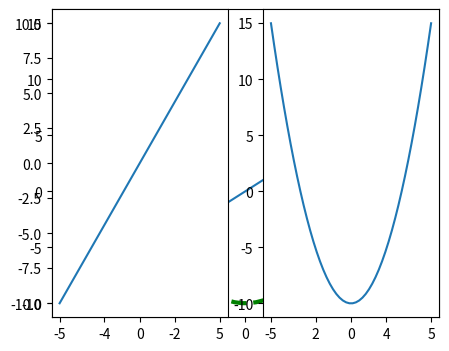
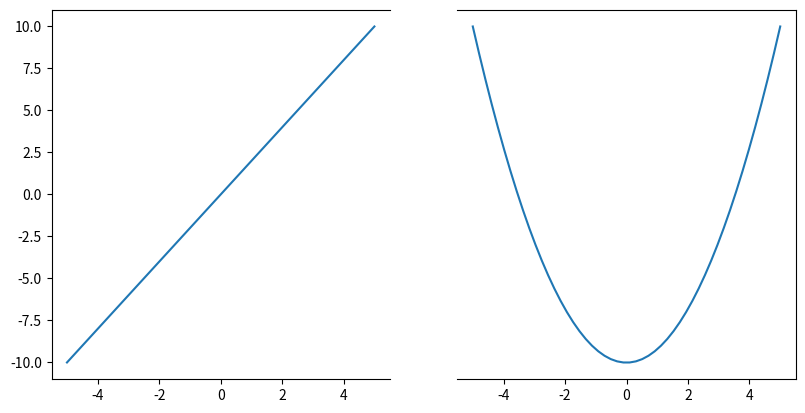

These figures' Python source, in order:
import matplotlib.pyplot as plt
import numpy as np

x1 = np.linspace(-5,5,50)
y1 = x1*2
y2 = x1**2-10

plt.figure(figsize=(5,4))
plt.plot(x1, y1)
plt.plot(x1, y2, color="Green", linewidth=3.0, linestyle="--")
plt.savefig("..\\images\\2-1.png")

# plt.show()

plt.subplot(1,2,1)
plt.plot(x1,y1)
plt.subplot(1,2,2)
plt.plot(x1,y2)
# plt.show()


fig = plt.figure(figsize=(9.6,4.8))
ax1 = plt.subplot(121)
ax1.plot(x1,y1)
ax1.spines['right'].set_color('None')

ax2 = plt.subplot(122)
ax2.plot(x1,y2)
ax2.spines['left'].set_color('None')
ax2.yaxis.set_visible(False)
plt.show()
